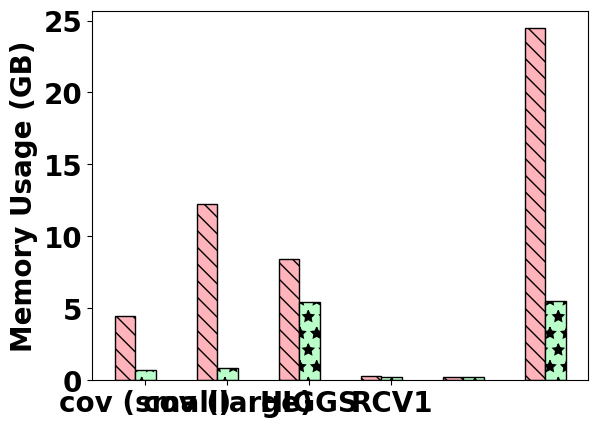

The script that saved this image:
'''
Created on Oct 16, 2019

'''


import numpy as np
import matplotlib.pyplot as plt



cov_small_mem_use = np.array([4436742144, 743176419.555556])


cov_large_mem_use = np.array([12277039559.1111, 875520000])

higgs_mem_use = np.array([8398066574.22222, 5441662520.88889])

rc1_mem_use = np.array([291399286.949495, 250458567.111111])

lr_mem_use_less = np.array([247801628.444444, 242606080])

lr_mem_use_more = np.array([24462539889.7778, 5538706318.22222])




# mem_usage_list = np.array([1435711715.55556, 833290695.111111])

mem_usage_list = np.vstack([cov_small_mem_use, cov_large_mem_use, higgs_mem_use, rc1_mem_use, lr_mem_use_less, lr_mem_use_more])

print(mem_usage_list.shape)

color_list = ['#ffb3ba', '#baffc9']

label_list = ['PrIU', 'BaseL']


hatch_list = ['\\\\', '*', '//']


dataset_labels = ['cov (small)', 'cov (large)', 'HIGGS', 'RCV1']


mem_usage_list = mem_usage_list/(1e9)


barWidth = 0.25


r1 = np.arange(mem_usage_list.shape[0])

all_font_size = 20

font = {'family' : 'normal',
        'weight' : 'bold',
        'size'   : all_font_size}
plt.rc('font', **font)


for i in range((mem_usage_list.shape[1])):
    if i > 0:
        r2 = [x + barWidth for x in r1]
        r1 = r2
        
    bars = plt.bar(r1, mem_usage_list[:,i], color=color_list[i], width=barWidth, edgecolor='black', label=label_list[i], hatch = hatch_list[i])

#     patterns = ('\\\\', '//')
#     for bar, pattern in zip(bars, patterns):
#         bar.set_hatch(pattern)
        

# objects = ('PrIU', 'BaseL')
# y_pos = np.arange(len(objects))
# 
# plt.xticks(y_pos, objects)


# plt.xlabel('group', fontweight='bold')
plt.xticks([r + barWidth for r in range(len(dataset_labels))], dataset_labels)


plt.ylabel('Memory Usage (GB)', fontweight='bold')













# performance = [10,8,6,4,2,1]

# bars = plt.bar(y_pos, mem_usage_list, align='center', edgecolor='black', alpha=0.5, color=['#ffb3ba', '#baffc9'])



# plt.title('Memory usage comparison')

plt.show()
